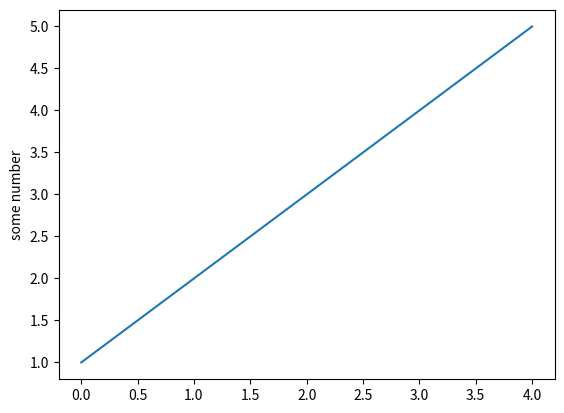

Write Python code to recreate this figure.
import matplotlib.pyplot as plt

plt.plot([1,2,3,4,5])
plt.ylabel('some number')
plt.show()